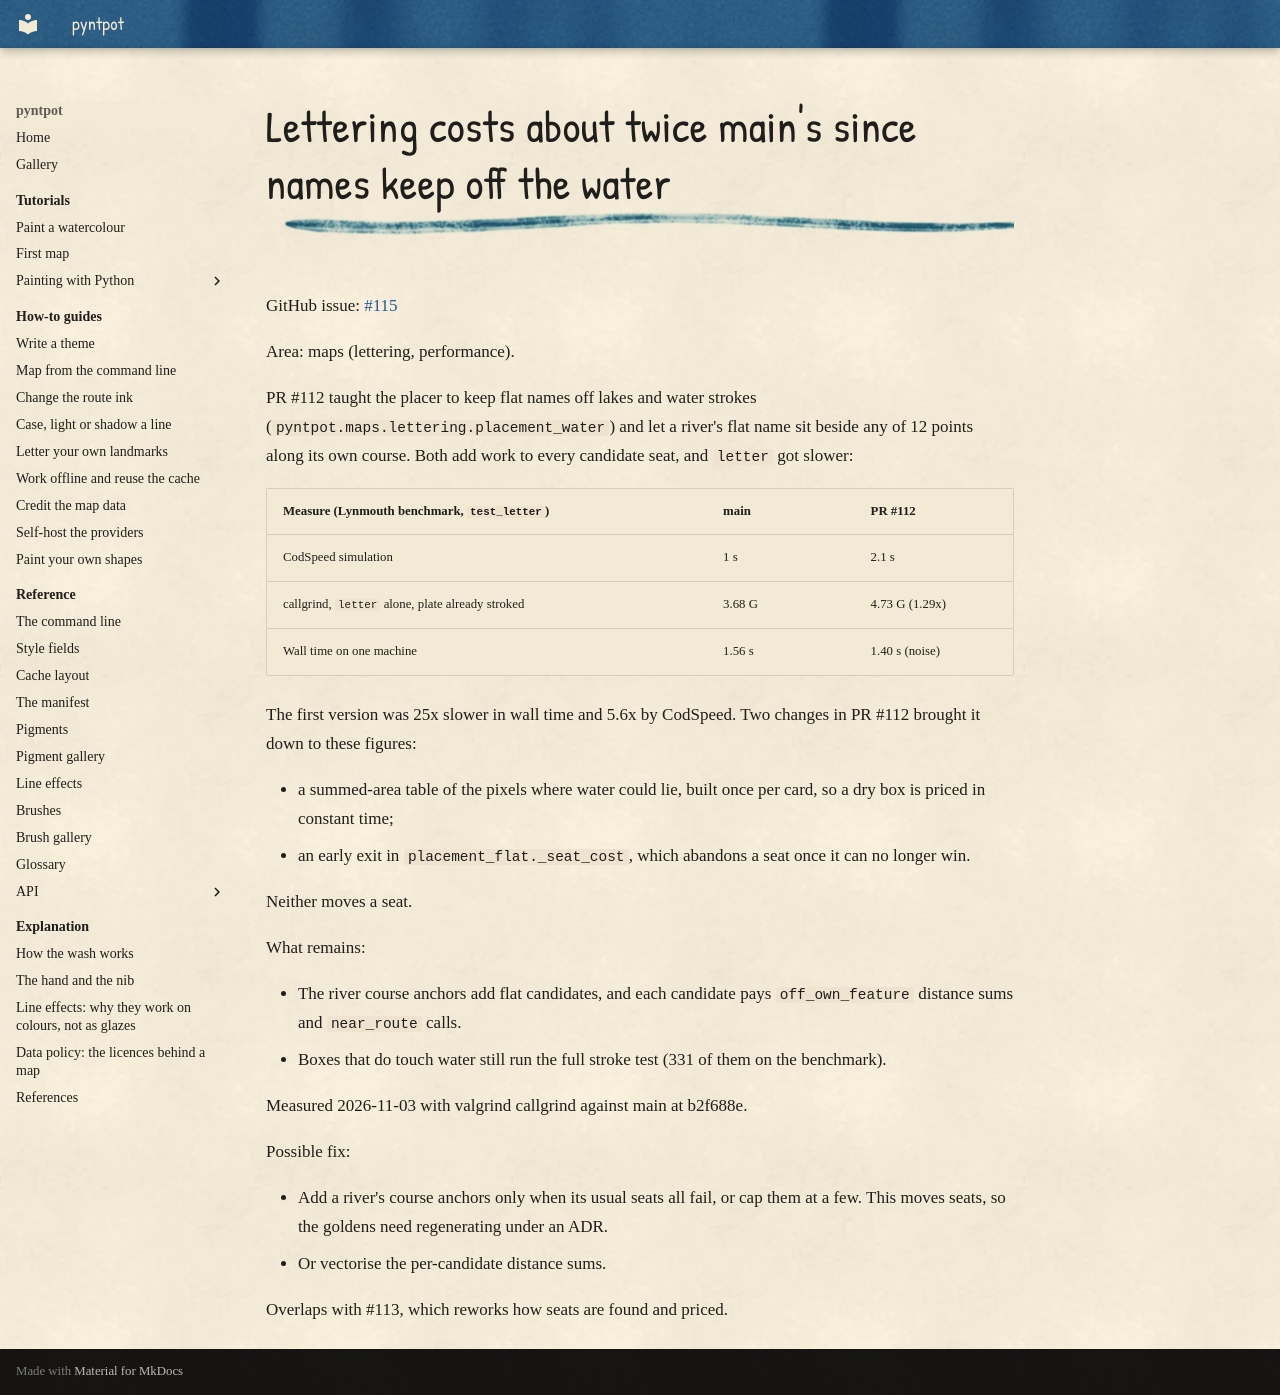

repository: findlaywebb/pyntpot · page: issues/maps-lettering-water-pricing-cost/index.html · generator: mkdocs

# Lettering costs about twice main's since names keep off the water

GitHub issue: [#115](https://github.com/findlaywebb/pyntpot/issues/115)

Area: maps (lettering, performance).

PR #112 taught the placer to keep flat names off lakes and water strokes
(`pyntpot.maps.lettering.placement_water`) and let a river's flat name sit beside any of
12 points along its own course. Both add work to every candidate seat, and `letter` got
slower:

| Measure (Lynmouth benchmark, `test_letter`) | main | PR #112 |
|---|---|---|
| CodSpeed simulation | 1 s | 2.1 s |
| callgrind, `letter` alone, plate already stroked | 3.68 G | 4.73 G (1.29x) |
| Wall time on one machine | 1.56 s | 1.40 s (noise) |

The first version was 25x slower in wall time and 5.6x by CodSpeed. Two changes in
PR #112 brought it down to these figures:

- a summed-area table of the pixels where water could lie, built once per card, so a dry
  box is priced in constant time;
- an early exit in `placement_flat._seat_cost`, which abandons a seat once it can no
  longer win.

Neither moves a seat.

What remains:

- The river course anchors add flat candidates, and each candidate pays
  `off_own_feature` distance sums and `near_route` calls.
- Boxes that do touch water still run the full stroke test (331 of them on the
  benchmark).

Measured 2026-11-03 with valgrind callgrind against main at b2f688e.

Possible fix:

- Add a river's course anchors only when its usual seats all fail, or cap them at a few.
  This moves seats, so the goldens need regenerating under an ADR.
- Or vectorise the per-candidate distance sums.

Overlaps with #113, which reworks how seats are found and priced.
